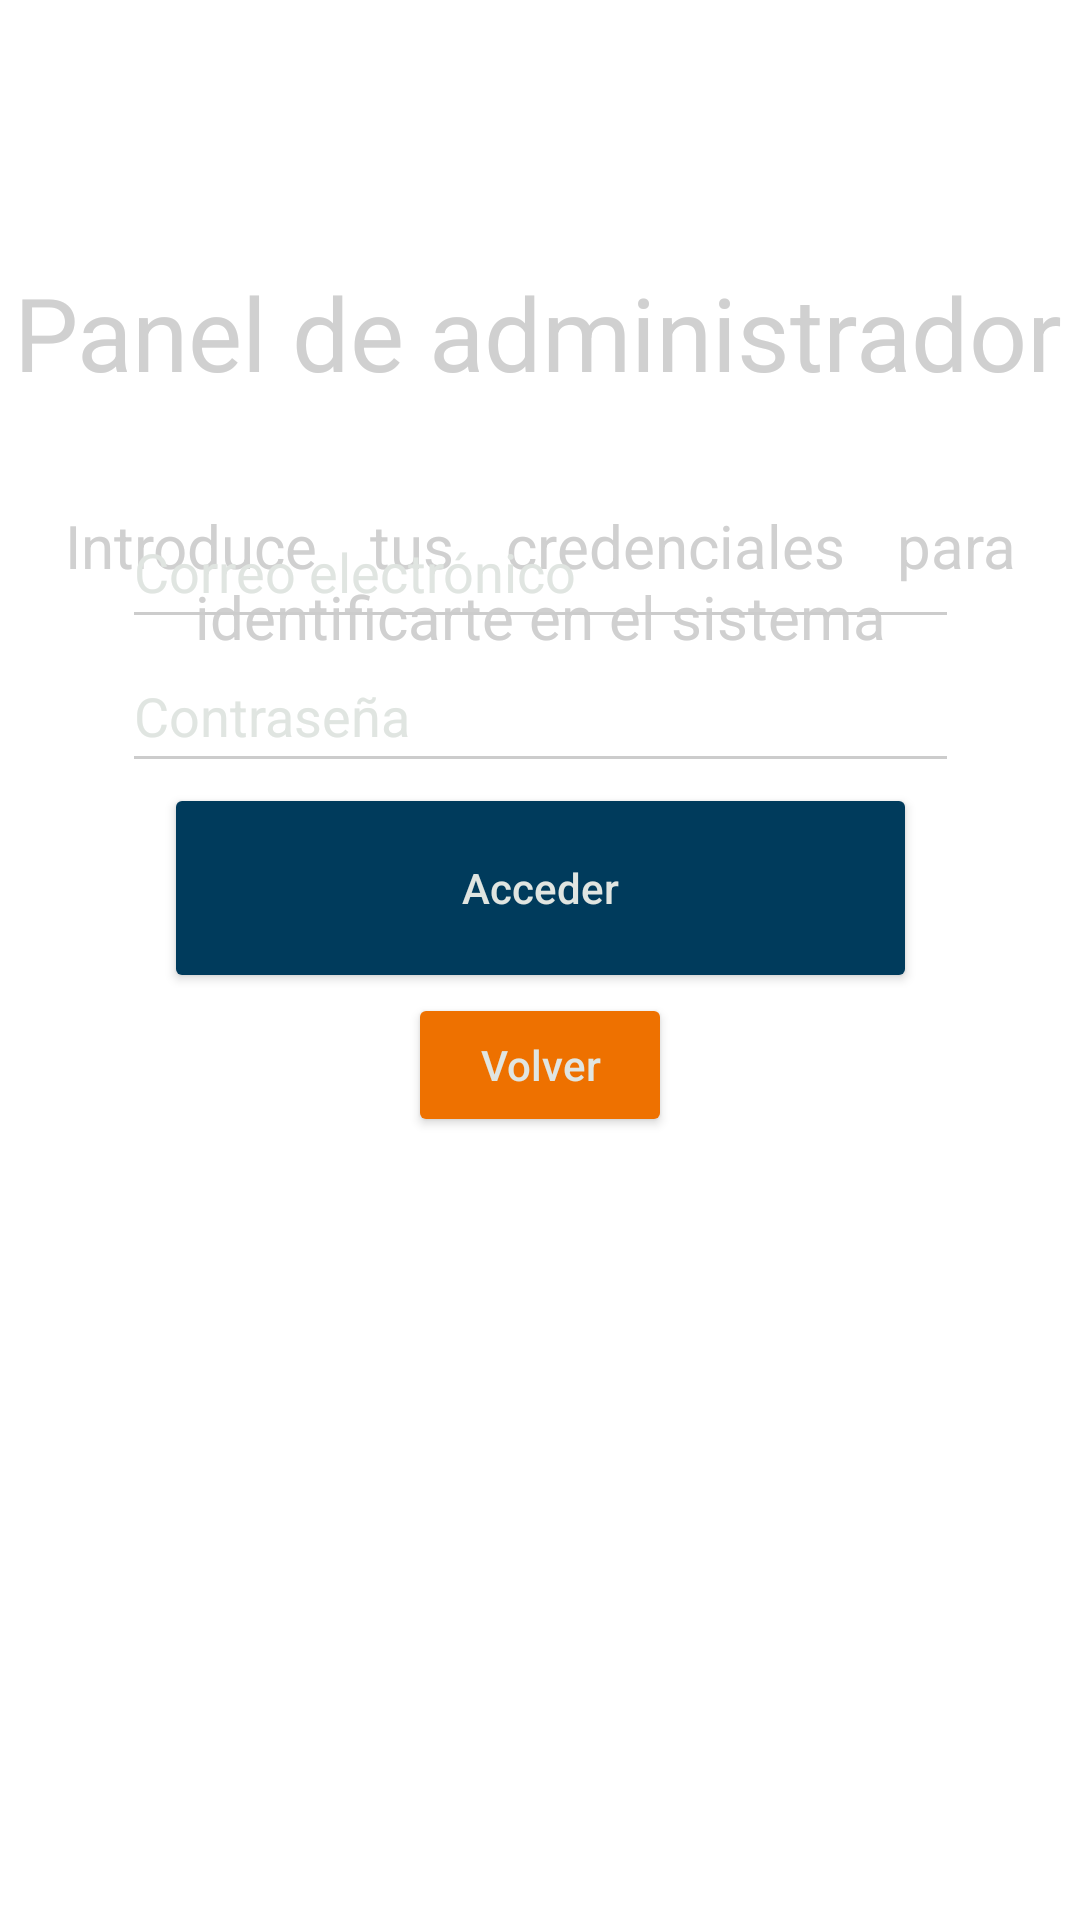

Produce the Android XML layout that renders to this screen, including the resource entries it uses.
<!-- AndroidManifest.xml: application theme Theme.GestorUA -->
<!-- res/layout/activity_admin_login.xml -->
<?xml version="1.0" encoding="utf-8"?>
<androidx.constraintlayout.widget.ConstraintLayout xmlns:android="http://schemas.android.com/apk/res/android"
    xmlns:app="http://schemas.android.com/apk/res-auto"
    xmlns:tools="http://schemas.android.com/tools"
    android:layout_width="match_parent"
    android:layout_height="match_parent"
    tools:context=".admin.AdminLoginActivity">


    <Button
        android:id="@+id/send_button"
        android:layout_width="251dp"
        android:layout_height="70dp"
        android:layout_marginStart="80dp"
        android:layout_marginEnd="80dp"
        android:hint="@string/login_access_button"
        app:layout_constraintBottom_toTopOf="@+id/cancel_button"
        app:layout_constraintEnd_toEndOf="parent"
        app:layout_constraintStart_toStartOf="parent" />

    <TextView
        android:id="@+id/welcomeMessage"
        android:layout_width="wrap_content"
        android:layout_height="wrap_content"
        android:layout_marginStart="71dp"
        android:layout_marginTop="88dp"
        android:layout_marginEnd="72dp"
        android:hint="@string/admin_panel_title"
        android:textAppearance="@style/TextAppearance.AppCompat.Display1"
        android:textColorHint="#D0D0D0"
        app:layout_constraintEnd_toEndOf="parent"
        app:layout_constraintStart_toStartOf="parent"
        app:layout_constraintTop_toTopOf="parent" />

    <ImageView
        android:id="@+id/ua_logo_img"
        android:layout_width="224dp"
        android:layout_height="178dp"
        android:layout_marginStart="93dp"
        android:layout_marginEnd="94dp"
        android:layout_marginBottom="35dp"
        app:layout_constraintBottom_toBottomOf="parent"
        app:layout_constraintEnd_toEndOf="parent"
        app:layout_constraintStart_toStartOf="parent"
        app:srcCompat="@drawable/ua_logo_color" />

    <Button
        android:id="@+id/cancel_button"
        android:layout_width="wrap_content"
        android:layout_height="wrap_content"
        android:layout_marginStart="156dp"
        android:layout_marginEnd="156dp"
        android:layout_marginBottom="48dp"
        android:backgroundTint="#EE7100"
        android:hint="@string/return_button"
        app:layout_constraintBottom_toTopOf="@+id/ua_logo_img"
        app:layout_constraintEnd_toEndOf="parent"
        app:layout_constraintStart_toStartOf="parent" />

    <EditText
        android:id="@+id/formulario_tiu"
        android:layout_width="279dp"
        android:layout_height="48dp"
        android:layout_marginStart="66dp"
        android:layout_marginEnd="66dp"
        android:ems="10"
        android:hint="@string/login_password_placeholder"
        android:inputType="textPassword"
        app:layout_constraintBottom_toTopOf="@+id/send_button"
        app:layout_constraintEnd_toEndOf="parent"
        app:layout_constraintStart_toStartOf="parent" />

    <TextView
        android:id="@+id/textView"
        android:layout_width="317dp"
        android:layout_height="103dp"
        android:layout_marginStart="47dp"
        android:layout_marginTop="35dp"
        android:layout_marginEnd="47dp"
        android:hint="@string/admin_panel_display_message"
        android:justificationMode="inter_word"
        android:textAlignment="center"
        android:textColorHint="#D0D0D0"
        android:textSize="20sp"
        app:layout_constraintEnd_toEndOf="parent"
        app:layout_constraintStart_toStartOf="parent"
        app:layout_constraintTop_toBottomOf="@+id/welcomeMessage" />

    <EditText
        android:id="@+id/formulario_tiu2"
        android:layout_width="279dp"
        android:layout_height="48dp"
        android:layout_marginStart="66dp"
        android:layout_marginEnd="66dp"
        android:ems="10"
        android:hint="@string/login_email_placeholder"
        android:inputType="textEmailAddress"
        app:layout_constraintBottom_toTopOf="@+id/formulario_tiu"
        app:layout_constraintEnd_toEndOf="parent"
        app:layout_constraintStart_toStartOf="parent" />

</androidx.constraintlayout.widget.ConstraintLayout>
<!-- resources referenced by this layout -->
<resources>
  <string name="admin_panel_display_message">Introduce tus credenciales para identificarte en el sistema</string>
  <string name="admin_panel_title">Panel de administrador</string>
  <string name="login_access_button">Acceder</string>
  <string name="login_email_placeholder">Correo electrónico</string>
  <string name="login_password_placeholder">Contraseña</string>
  <string name="return_button">Volver</string>
  <style name="Theme.GestorUA" parent="Theme.MaterialComponents.DayNight.NoActionBar">
          <item name="android:windowFullscreen">true</item>
          
          <item name="colorPrimary">#003B5C</item>
          <item name="colorPrimaryVariant">#FEC700</item>
          <item name="colorOnPrimary">@color/white</item>
          
          <item name="colorSecondary">#E0E5E1</item>
          <item name="colorSecondaryVariant">#EE7100</item>
          <item name="colorOnSecondary">@color/black</item>
          
          <item name="android:statusBarColor">?attr/colorPrimaryVariant</item>
          
          <item name="android:textColorHint">#E0E5E1</item>
          <item name="android:textColorSecondary">#CCCCCC</item>
          <item name="android:textColorHintInverse">#E0E5E1</item>
          <item name="colorButtonNormal">#003B5C</item>
      </style>
  <!-- not gathered from this repository: default colours our renderer supplied (Android Studio template values) -->
  <color name="black">#FF000000</color>
  <color name="white">#FFFFFFFF</color>
</resources>
